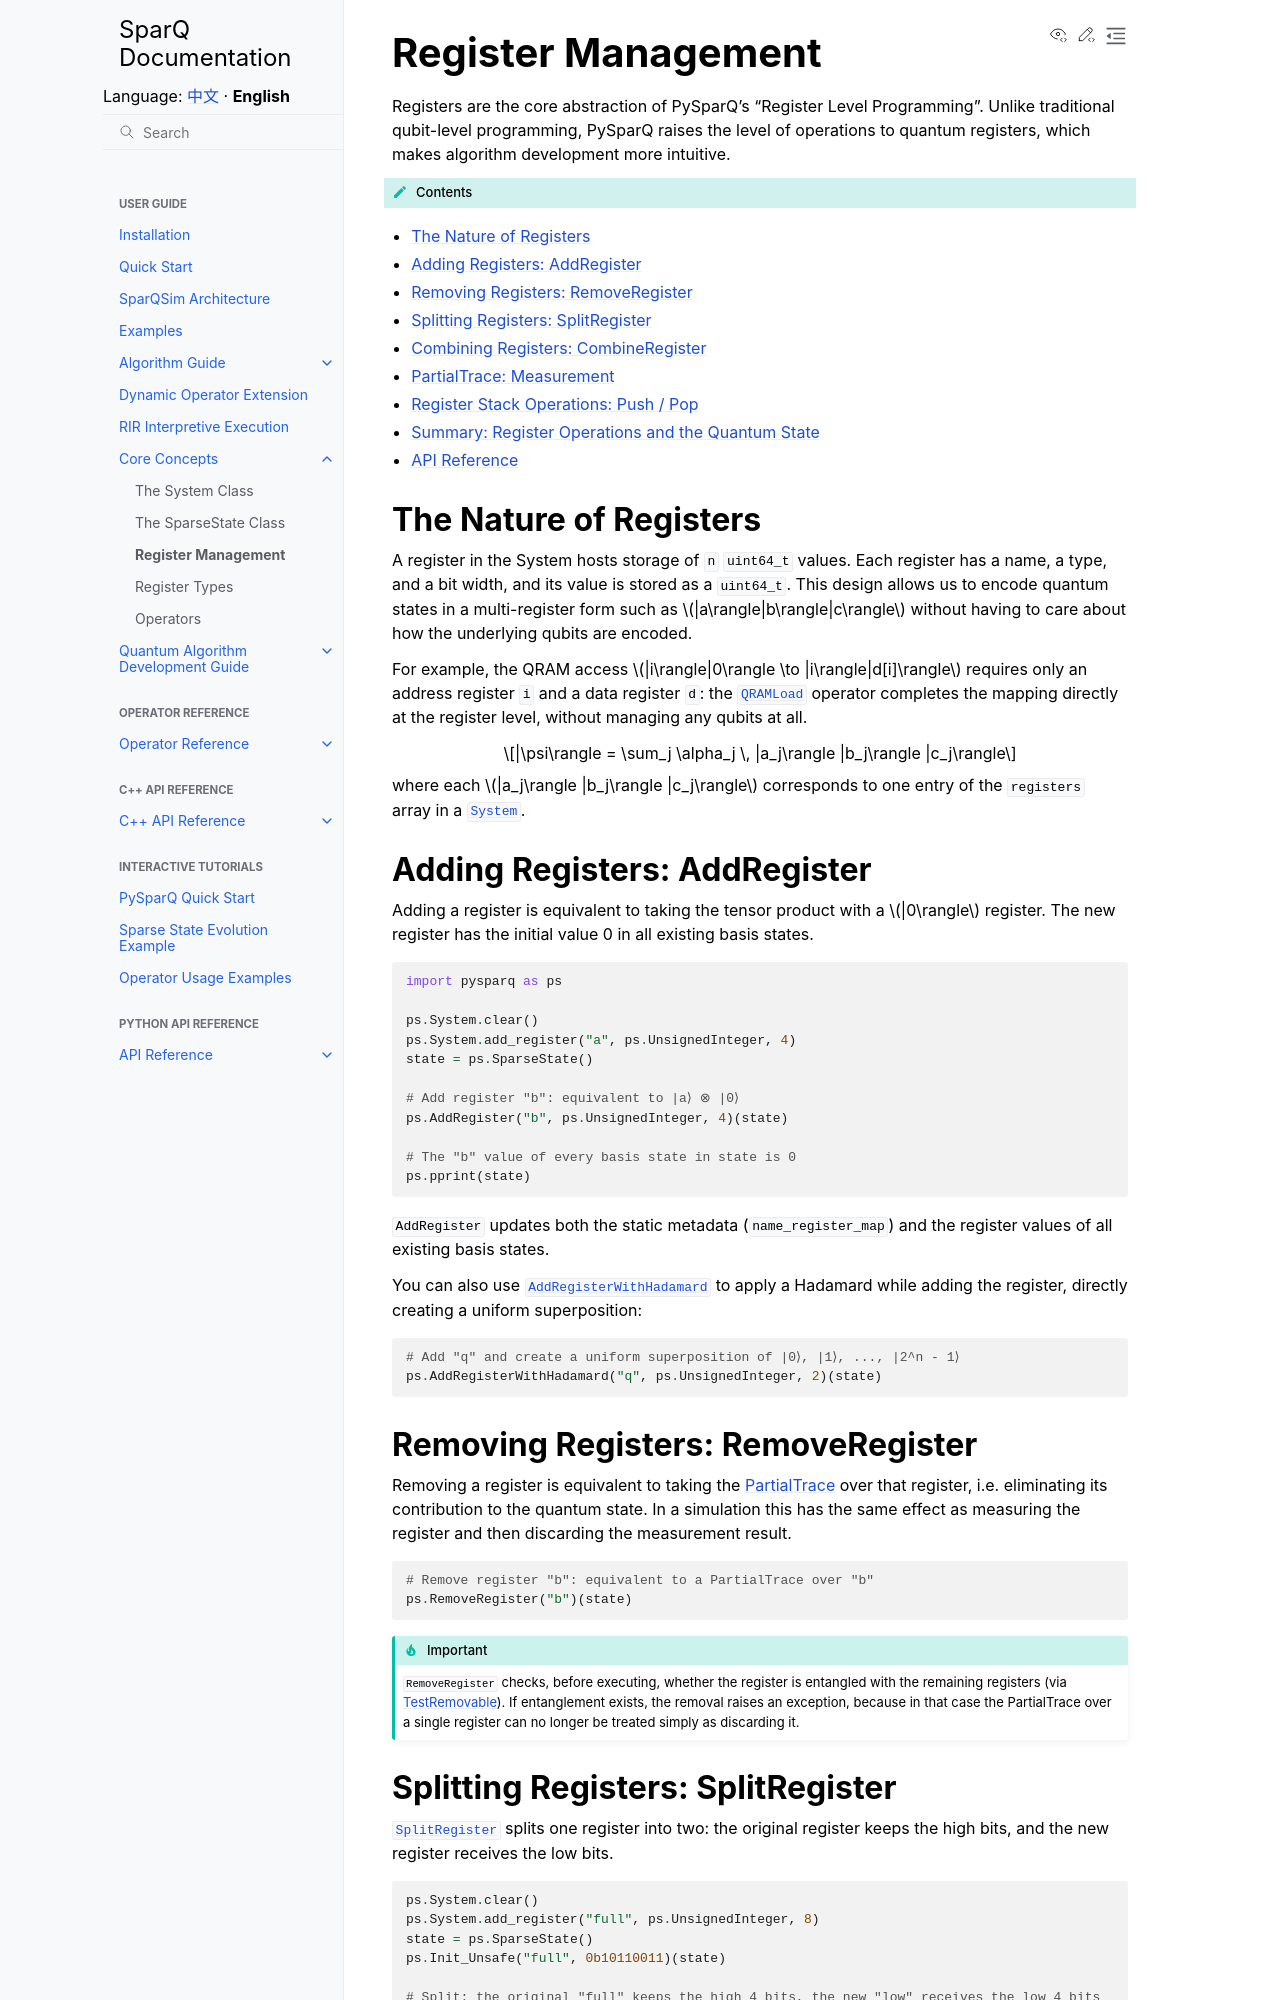

repository: IAI-USTC-Quantum/SparQSim · page: en/guide/core_concepts/register_management.html · generator: sphinx

Register Management
===================

Registers are the core abstraction of PySparQ's "Register Level Programming". Unlike traditional qubit-level programming, PySparQ raises the level of operations to quantum registers, which makes algorithm development more intuitive.

.. contents:: Contents
   :local:
   :class: this-will-duplicate-information-and-it-is-still-useful-here

The Nature of Registers
-----------------------

A register in the System hosts storage of ``n`` ``uint64_t`` values. Each register has a name, a type, and a bit width, and its value is stored as a ``uint64_t``. This design allows us to encode quantum states in a multi-register form such as :math:`|a\rangle|b\rangle|c\rangle` without having to care about how the underlying qubits are encoded.

For example, the QRAM access :math:`|i\rangle|0\rangle \to |i\rangle|d[i]\rangle` requires only an address register ``i`` and a data register ``d``: the :class:`QRAMLoad <pysparq.QRAMLoad>` operator completes the mapping directly at the register level, without managing any qubits at all.

.. math::

   |\psi\rangle = \sum_j \alpha_j \, |a_j\rangle |b_j\rangle |c_j\rangle

where each :math:`|a_j\rangle |b_j\rangle |c_j\rangle` corresponds to one entry of the ``registers`` array in a :class:`System <pysparq.System>`.

Adding Registers: AddRegister
-----------------------------

Adding a register is equivalent to taking the tensor product with a :math:`|0\rangle` register. The new register has the initial value 0 in all existing basis states.

.. code-block:: python

   import pysparq as ps

   ps.System.clear()
   ps.System.add_register("a", ps.UnsignedInteger, 4)
   state = ps.SparseState()

   # Add register "b": equivalent to |a⟩ ⊗ |0⟩
   ps.AddRegister("b", ps.UnsignedInteger, 4)(state)

   # The "b" value of every basis state in state is 0
   ps.pprint(state)

``AddRegister`` updates both the static metadata (``name_register_map``) and the register values of all existing basis states.

You can also use :class:`AddRegisterWithHadamard <pysparq.AddRegisterWithHadamard>` to apply a Hadamard while adding the register, directly creating a uniform superposition:

.. code-block:: python

   # Add "q" and create a uniform superposition of |0⟩, |1⟩, ..., |2^n - 1⟩
   ps.AddRegisterWithHadamard("q", ps.UnsignedInteger, 2)(state)

Removing Registers: RemoveRegister
----------------------------------

Removing a register is equivalent to taking the :doc:`PartialTrace </operators/partial_trace>` over that register, i.e. eliminating its contribution to the quantum state. In a simulation this has the same effect as measuring the register and then discarding the measurement result.

.. code-block:: python

   # Remove register "b": equivalent to a PartialTrace over "b"
   ps.RemoveRegister("b")(state)

.. important::

   ``RemoveRegister`` checks, before executing, whether the register is entangled with the remaining registers (via :doc:`TestRemovable </operators/debug>`). If entanglement exists, the removal raises an exception, because in that case the PartialTrace over a single register can no longer be treated simply as discarding it.
